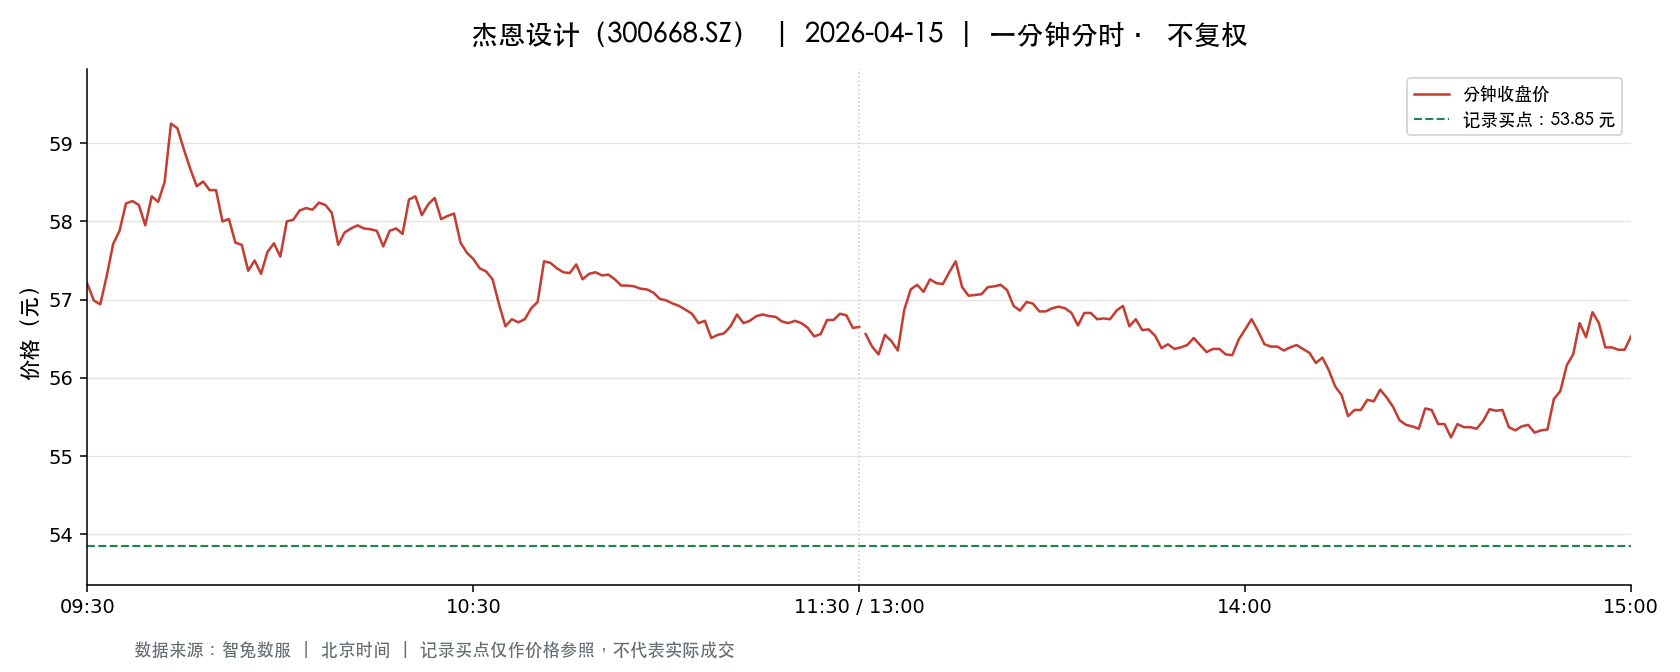

Data behind this chart, as committed beside it:
t, o, h, l, c, v, a, pc, sf
2026-04-15 09:30:00, 57.2, 57.2, 57.2, 57.2, 421.0, 2408120, 57.22, 0.0
2026-04-15 09:31:00, 57.62, 58.3, 56.9, 56.99, 2388, 13737734, 57.2, 0.0
2026-04-15 09:32:00, 56.94, 56.95, 56.36, 56.94, 1027, 5835298, 56.99, 0.0
2026-04-15 09:33:00, 56.94, 57.4, 56.78, 57.3, 526.0, 2999852, 56.94, 0.0
2026-04-15 09:34:00, 57.27, 57.97, 57.15, 57.71, 1524, 8804570, 57.3, 0.0
2026-04-15 09:35:00, 57.8, 57.89, 57.63, 57.88, 371.0, 2143259, 57.71, 0.0
2026-04-15 09:36:00, 57.89, 58.5, 57.89, 58.23, 1130, 6575567, 57.88, 0.0
2026-04-15 09:37:00, 58.29, 58.29, 57.85, 58.26, 2137, 12400475, 58.23, 0.0
2026-04-15 09:38:00, 58.25, 58.39, 58.21, 58.21, 386.0, 2250770, 58.26, 0.0
2026-04-15 09:39:00, 58.22, 58.22, 57.92, 57.95, 225.0, 1306293, 58.21, 0.0
2026-04-15 09:40:00, 58.11, 58.32, 58.01, 58.32, 1642, 9551031, 57.95, 0.0
2026-04-15 09:41:00, 58.31, 58.38, 58.1, 58.25, 749.0, 4367413, 58.32, 0.0
2026-04-15 09:42:00, 58.17, 58.5, 57.99, 58.5, 889.0, 5173570, 58.25, 0.0
2026-04-15 09:43:00, 58.41, 59.49, 58.41, 59.25, 1359, 8027626, 58.5, 0.0
2026-04-15 09:44:00, 59.12, 59.24, 58.88, 59.19, 1009, 5965224, 59.25, 0.0
2026-04-15 09:45:00, 59.19, 59.19, 58.92, 58.92, 870.0, 5138163, 59.19, 0.0
2026-04-15 09:46:00, 58.91, 58.91, 58.61, 58.67, 257.0, 1508791, 58.92, 0.0
2026-04-15 09:47:00, 58.69, 58.69, 58.35, 58.45, 365.0, 2136818, 58.67, 0.0
2026-04-15 09:48:00, 58.49, 58.56, 58.48, 58.51, 287.0, 1679421, 58.45, 0.0
2026-04-15 09:49:00, 58.52, 58.54, 58.33, 58.4, 464.0, 2712288, 58.51, 0.0
2026-04-15 09:50:00, 58.43, 58.47, 58.36, 58.4, 171.0, 998764, 58.4, 0.0
2026-04-15 09:51:00, 58.28, 58.32, 58.0, 58.0, 270.0, 1571925, 58.4, 0.0
2026-04-15 09:52:00, 58.0, 58.14, 58.0, 58.03, 485.0, 2815451, 58.0, 0.0
2026-04-15 09:53:00, 58.05, 58.05, 57.63, 57.73, 383.0, 2218949, 58.03, 0.0
2026-04-15 09:54:00, 57.65, 57.79, 57.65, 57.7, 329.0, 1898644, 57.73, 0.0
2026-04-15 09:55:00, 57.69, 57.69, 57.37, 57.37, 496.0, 2856108, 57.7, 0.0
2026-04-15 09:56:00, 57.36, 57.58, 57.29, 57.5, 771.0, 4425812, 57.37, 0.0
2026-04-15 09:57:00, 57.49, 57.49, 57.12, 57.33, 698.0, 3996500, 57.5, 0.0
2026-04-15 09:58:00, 57.34, 57.61, 57.34, 57.61, 480.0, 2758168, 57.33, 0.0
2026-04-15 09:59:00, 57.5, 57.72, 57.46, 57.72, 843.0, 4853833, 57.61, 0.0
2026-04-15 10:00:00, 57.78, 57.78, 57.55, 57.55, 160.0, 923192, 57.72, 0.0
2026-04-15 10:01:00, 57.5, 58.0, 57.45, 58.0, 898.0, 5179356, 57.55, 0.0
2026-04-15 10:02:00, 58.17, 58.17, 57.91, 58.02, 491.0, 2851491, 58.0, 0.0
2026-04-15 10:03:00, 58.01, 58.16, 58.01, 58.14, 569.0, 3306768, 58.02, 0.0
2026-04-15 10:04:00, 58.15, 58.22, 58.14, 58.17, 262.0, 1524838, 58.14, 0.0
2026-04-15 10:05:00, 58.17, 58.25, 58.14, 58.15, 140.0, 814601, 58.17, 0.0
2026-04-15 10:06:00, 58.14, 58.25, 58.14, 58.24, 115.0, 669308, 58.15, 0.0
2026-04-15 10:07:00, 58.21, 58.21, 58.13, 58.21, 116.0, 674816, 58.24, 0.0
2026-04-15 10:08:00, 58.22, 58.23, 58.06, 58.11, 208.0, 1210004, 58.21, 0.0
2026-04-15 10:09:00, 58.08, 58.08, 57.7, 57.7, 252.0, 1460213, 58.11, 0.0
2026-04-15 10:10:00, 57.72, 57.86, 57.72, 57.86, 168.0, 970621, 57.7, 0.0
2026-04-15 10:11:00, 57.87, 57.95, 57.82, 57.91, 83.0, 480310, 57.86, 0.0
2026-04-15 10:12:00, 57.95, 58.0, 57.9, 57.95, 149.0, 863561, 57.91, 0.0
2026-04-15 10:13:00, 57.89, 57.94, 57.85, 57.91, 126.0, 729501, 57.95, 0.0
2026-04-15 10:14:00, 57.89, 57.93, 57.88, 57.9, 70.0, 405333, 57.91, 0.0
2026-04-15 10:15:00, 57.9, 58.01, 57.8, 57.88, 506.0, 2930698, 57.9, 0.0
2026-04-15 10:16:00, 57.87, 57.87, 57.66, 57.68, 184.0, 1062686, 57.88, 0.0
2026-04-15 10:17:00, 57.71, 57.88, 57.71, 57.88, 177.0, 1023009, 57.68, 0.0
2026-04-15 10:18:00, 57.9, 57.95, 57.83, 57.91, 222.0, 1285019, 57.88, 0.0
2026-04-15 10:19:00, 57.95, 57.99, 57.84, 57.84, 161.0, 932677, 57.91, 0.0
2026-04-15 10:20:00, 57.86, 58.3, 57.86, 58.28, 381.0, 2211794, 57.84, 0.0
2026-04-15 10:21:00, 58.25, 58.32, 58.2, 58.32, 251.0, 1462345, 58.28, 0.0
2026-04-15 10:22:00, 58.31, 58.31, 58.08, 58.08, 497.0, 2892409, 58.32, 0.0
2026-04-15 10:23:00, 58.09, 58.24, 58.09, 58.22, 209.0, 1215131, 58.08, 0.0
2026-04-15 10:24:00, 58.25, 58.37, 58.07, 58.3, 336.0, 1955906, 58.22, 0.0
2026-04-15 10:25:00, 58.3, 58.3, 57.98, 58.03, 265.0, 1539991, 58.3, 0.0
2026-04-15 10:26:00, 58.05, 58.17, 58.02, 58.07, 119.0, 691229, 58.03, 0.0
2026-04-15 10:27:00, 58.08, 58.15, 58.08, 58.1, 158.0, 918378, 58.07, 0.0
2026-04-15 10:28:00, 58.03, 58.06, 57.72, 57.73, 643.0, 3723232, 58.1, 0.0
2026-04-15 10:29:00, 57.76, 57.85, 57.6, 57.6, 736.0, 4249609, 57.73, 0.0
... 181 more rows
